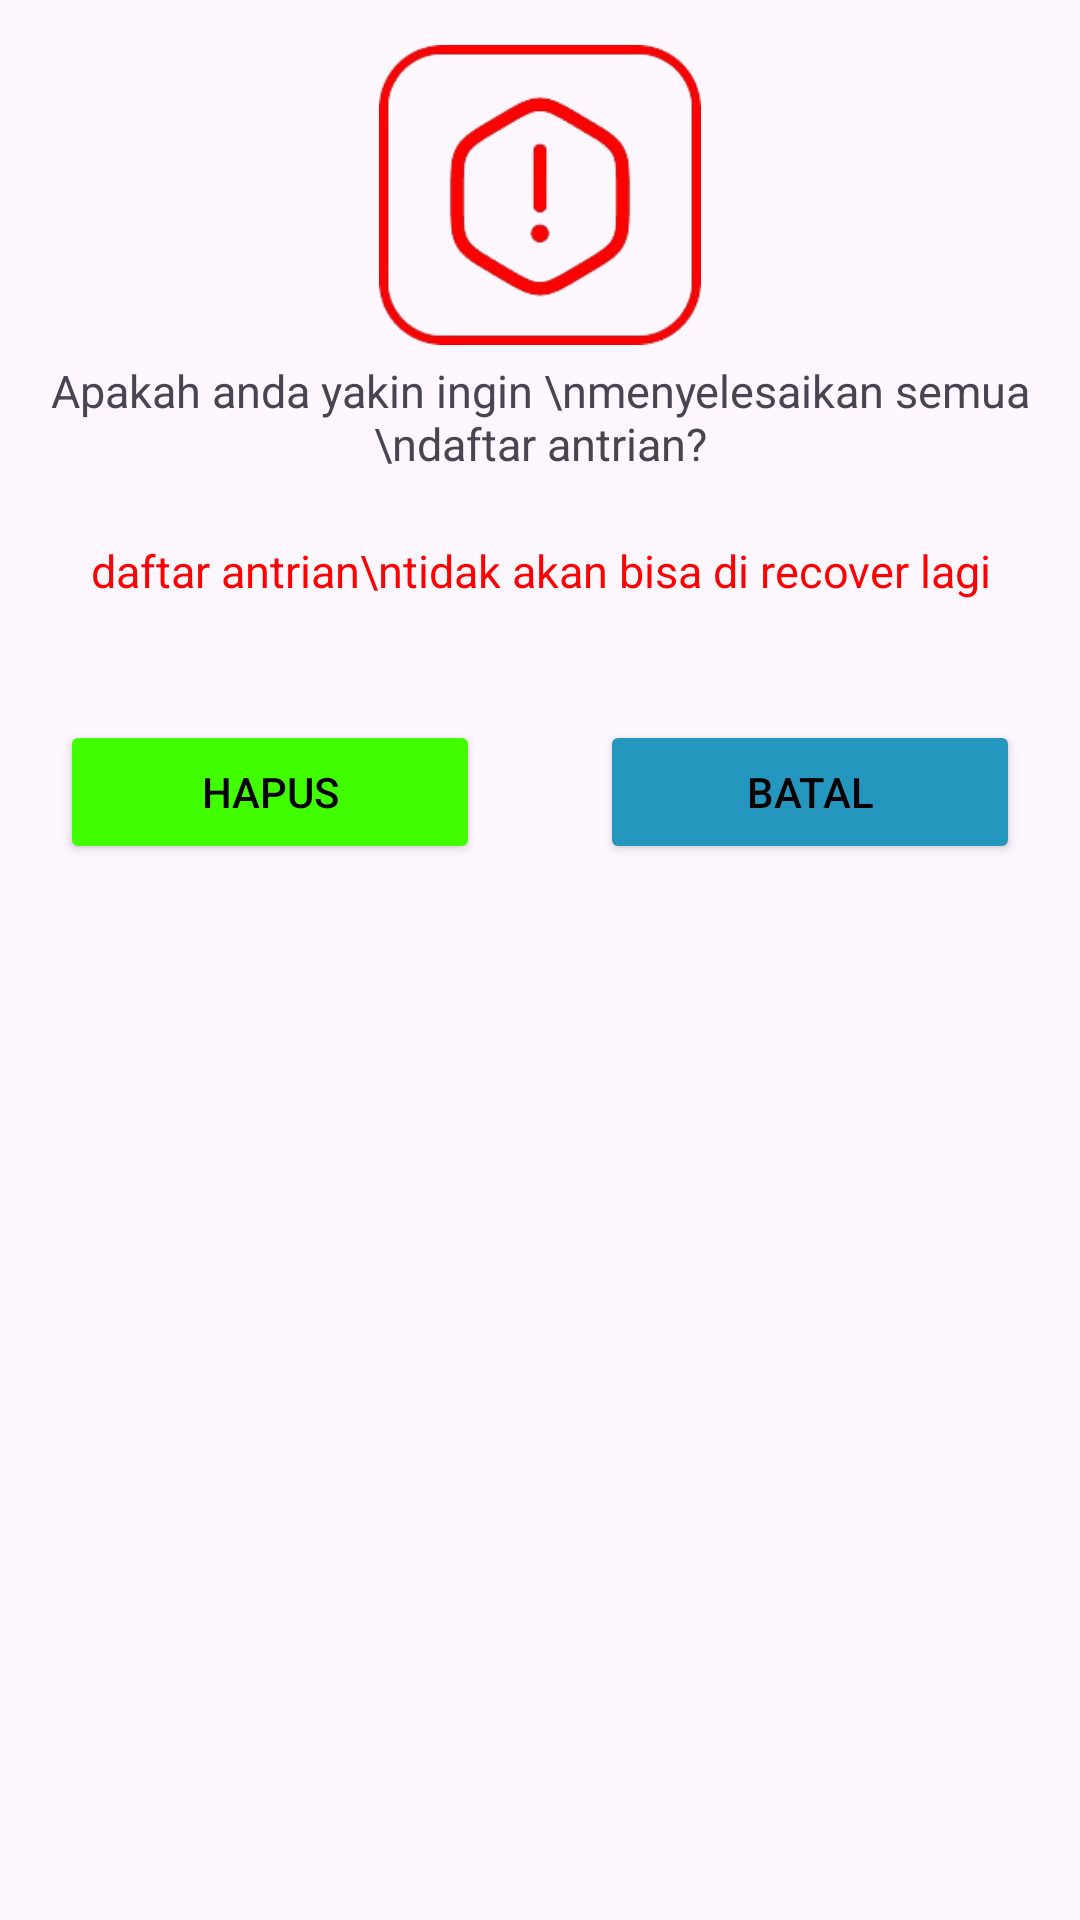

Android layout source for this screen:
<!-- AndroidManifest.xml: application theme Theme.Booking_prison -->
<!-- res/layout/pop_up_make_sure.xml -->
<?xml version="1.0" encoding="utf-8"?>
<RelativeLayout xmlns:android="http://schemas.android.com/apk/res/android"
    android:layout_width="350dp"
    android:layout_height="330dp"
    xmlns:tools="http://schemas.android.com/tools"
    android:layout_gravity="center"
    android:orientation="horizontal"
    android:background="@drawable/pop_up_background">
    <ImageView
        android:layout_marginTop="15dp"
        android:layout_width="match_parent"
        android:layout_height="100dp"
        android:src="@drawable/ic_danger"
        />
    <TextView
        android:layout_width="match_parent"
        android:layout_height="wrap_content"
        android:gravity="center"
        android:textSize="15sp"
        android:layout_marginTop="120dp"
        android:text="Apakah anda yakin ingin \nmenyelesaikan semua \ndaftar antrian?"
        />
    <TextView
        android:layout_width="match_parent"
        android:layout_height="wrap_content"
        android:gravity="center"
        android:textSize="15sp"
        android:layout_marginTop="180dp"
        android:textColor="#FF0000"
        android:text="daftar antrian\ntidak akan bisa di recover lagi"
        />
    <LinearLayout
        android:layout_width="match_parent"
        android:layout_height="wrap_content"
        android:orientation="horizontal"
        android:layout_marginTop="240dp"
        >
        <Button
            android:id="@+id/pop_up_sure_button"
            android:layout_width="0dp"
            android:layout_weight="1"
            android:layout_height="wrap_content"
            android:layout_marginHorizontal="20dp"
            android:backgroundTint="#42FF00"
            android:textColor="@color/black"
            android:text="Hapus"
            />
        <Button
            android:id="@+id/pop_up_cancel_button"
            android:layout_width="0dp"
            android:layout_weight="1"
            android:layout_height="wrap_content"
            android:layout_marginHorizontal="20dp"
            android:backgroundTint="#2596be"
            android:text="Batal"
            android:textColor="@color/black"
            />
    </LinearLayout>

</RelativeLayout>
<!-- resources referenced by this layout -->
<resources>
  <!-- drawable ic_danger: png bitmap (drawable, 21101 bytes) -->
  <style name="Theme.Booking_prison" parent="Base.Theme.Booking_prison" />
  <style name="Base.Theme.Booking_prison" parent="Theme.Material3.DayNight.NoActionBar">
          
          
      </style>
  <!-- not gathered from this repository: default colours our renderer supplied (Android Studio template values) -->
  <color name="black">#FF000000</color>
</resources>
